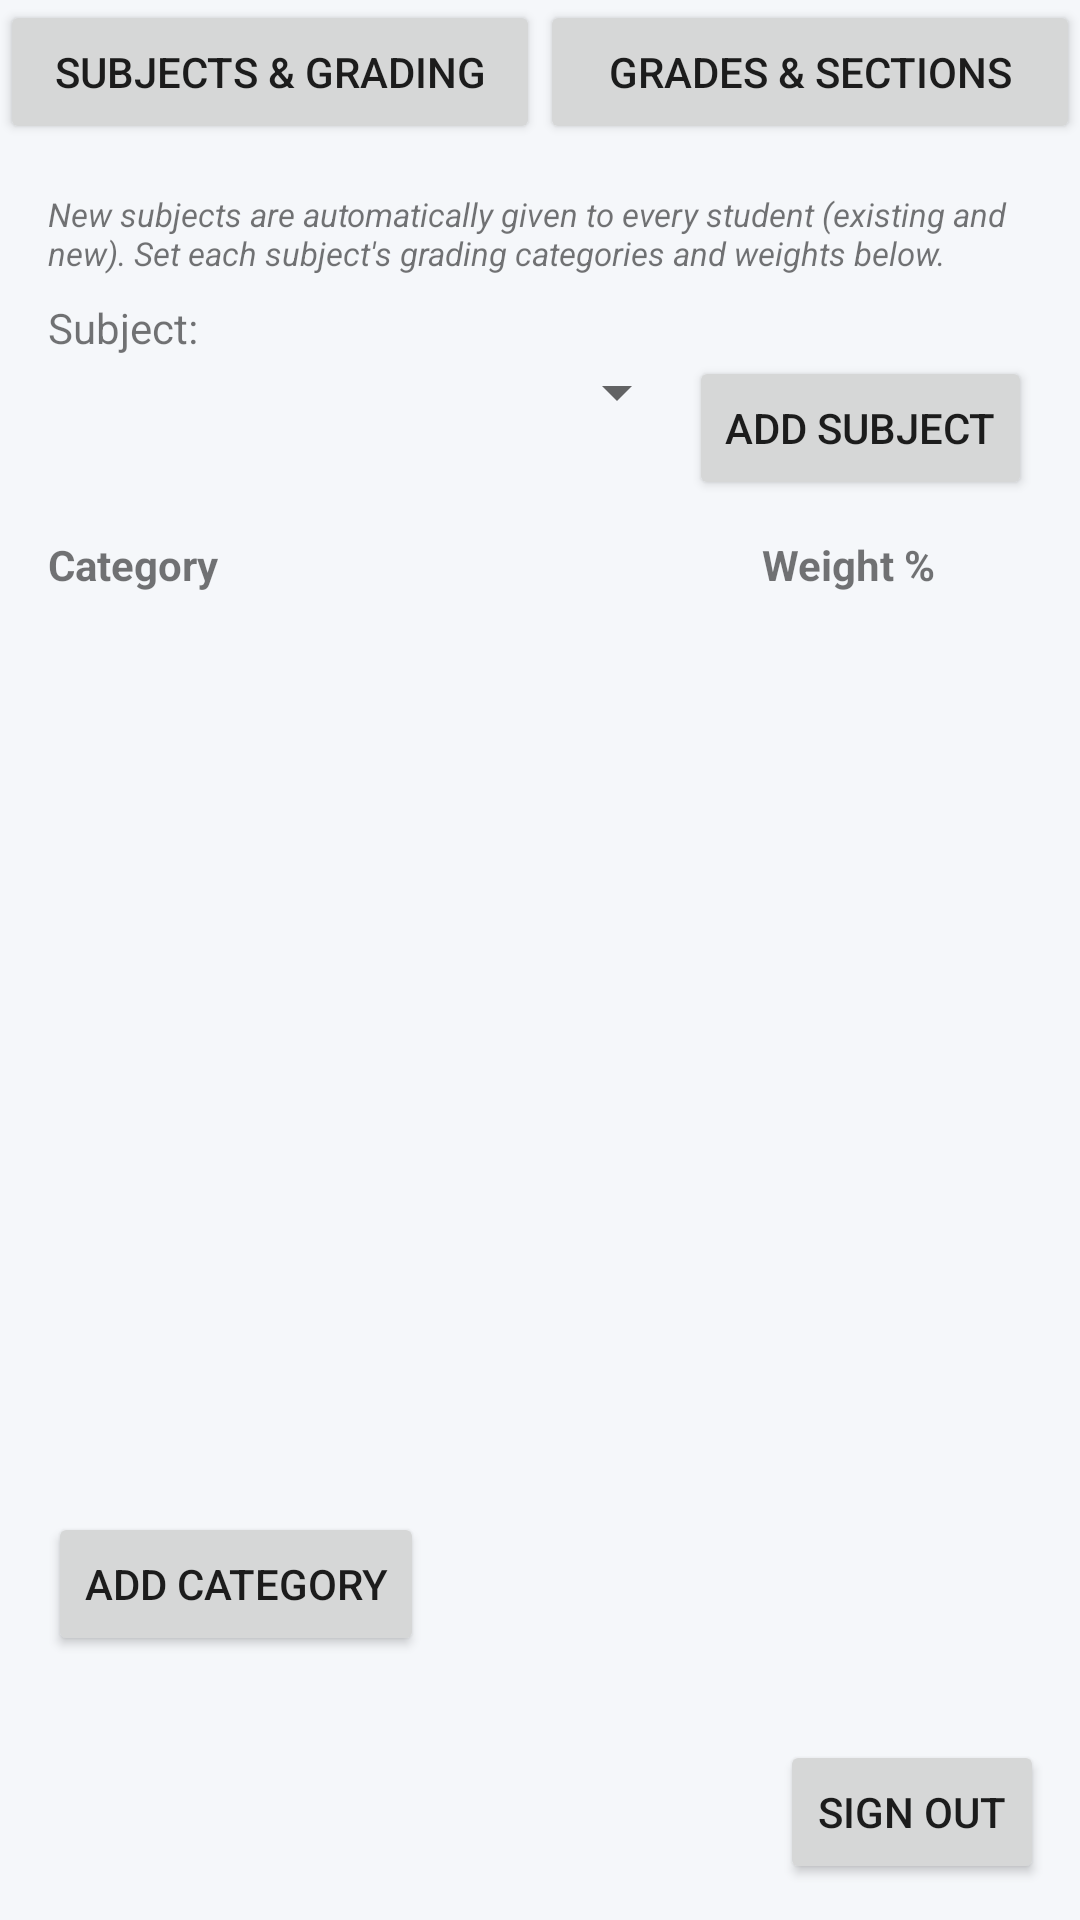

The Android layout XML behind this screen, and the referenced resources:
<!-- AndroidManifest.xml: application theme Theme.SGIS -->
<!-- res/layout/activity_admin_dashboard.xml -->
<?xml version="1.0" encoding="utf-8"?>
<LinearLayout xmlns:android="http://schemas.android.com/apk/res/android"
    android:layout_width="match_parent"
    android:layout_height="match_parent"
    android:orientation="vertical">

    <LinearLayout
        android:layout_width="match_parent"
        android:layout_height="wrap_content"
        android:orientation="horizontal">
        <Button
            android:id="@+id/tabSubjectsButton"
            android:layout_width="0dp"
            android:layout_weight="1"
            android:layout_height="wrap_content"
            android:text="Subjects &amp; Grading" />
        <Button
            android:id="@+id/tabGradesButton"
            android:layout_width="0dp"
            android:layout_weight="1"
            android:layout_height="wrap_content"
            android:text="Grades &amp; Sections" />
    </LinearLayout>

    
    <LinearLayout
        android:id="@+id/subjectsSection"
        android:layout_width="match_parent"
        android:layout_height="0dp"
        android:layout_weight="1"
        android:orientation="vertical"
        android:padding="16dp">

        <TextView
            android:layout_width="match_parent"
            android:layout_height="wrap_content"
            android:text="New subjects are automatically given to every student (existing and new). Set each subject's grading categories and weights below."
            android:textStyle="italic"
            android:textSize="11sp"
            android:layout_marginBottom="8dp" />

        <TextView android:layout_width="match_parent" android:layout_height="wrap_content" android:text="Subject:" />
        <LinearLayout android:layout_width="match_parent" android:layout_height="wrap_content" android:orientation="horizontal" android:layout_marginBottom="12dp">
            <Spinner android:id="@+id/subjectSpinner" android:layout_width="0dp" android:layout_weight="1" android:layout_height="wrap_content" />
            <Button android:id="@+id/addSubjectButton" android:layout_width="wrap_content" android:layout_height="wrap_content" android:text="Add Subject" />
        </LinearLayout>

        <LinearLayout android:layout_width="match_parent" android:layout_height="wrap_content" android:orientation="horizontal">
            <TextView android:layout_width="0dp" android:layout_weight="1" android:layout_height="wrap_content" android:text="Category" android:textStyle="bold" />
            <TextView android:layout_width="90dp" android:layout_height="wrap_content" android:text="Weight %" android:textStyle="bold" />
        </LinearLayout>

        <ScrollView android:layout_width="match_parent" android:layout_height="0dp" android:layout_weight="1">
            <LinearLayout
                android:id="@+id/categoriesContainer"
                android:layout_width="match_parent"
                android:layout_height="wrap_content"
                android:orientation="vertical" />
        </ScrollView>

        <TextView
            android:id="@+id/weightTotalText"
            android:layout_width="match_parent"
            android:layout_height="wrap_content"
            android:layout_marginTop="4dp" />

        <Button
            android:id="@+id/addCategoryButton"
            android:layout_width="wrap_content"
            android:layout_height="wrap_content"
            android:text="Add Category" />
    </LinearLayout>

    
    <LinearLayout
        android:id="@+id/gradesSection"
        android:layout_width="match_parent"
        android:layout_height="0dp"
        android:layout_weight="1"
        android:orientation="vertical"
        android:padding="16dp"
        android:visibility="gone">

        <TextView
            android:layout_width="match_parent"
            android:layout_height="wrap_content"
            android:text="Add Grade Levels (e.g. Grade 12) and the Sections under them (e.g. Pioneers). These become the Grade Level / Section choices Students and Teachers pick from at sign up."
            android:textStyle="italic"
            android:textSize="11sp"
            android:layout_marginBottom="8dp" />

        <TextView android:layout_width="match_parent" android:layout_height="wrap_content" android:text="Grade Level:" />
        <LinearLayout android:layout_width="match_parent" android:layout_height="wrap_content" android:orientation="horizontal" android:layout_marginBottom="12dp">
            <Spinner android:id="@+id/gradeLevelSpinner" android:layout_width="0dp" android:layout_weight="1" android:layout_height="wrap_content" />
            <Button android:id="@+id/addGradeLevelButton" android:layout_width="wrap_content" android:layout_height="wrap_content" android:text="Add Grade Level" />
        </LinearLayout>

        <TextView android:layout_width="match_parent" android:layout_height="wrap_content" android:text="Section" android:textStyle="bold" />

        <ScrollView android:layout_width="match_parent" android:layout_height="0dp" android:layout_weight="1">
            <LinearLayout
                android:id="@+id/sectionsContainer"
                android:layout_width="match_parent"
                android:layout_height="wrap_content"
                android:orientation="vertical" />
        </ScrollView>

        <Button
            android:id="@+id/addSectionButton"
            android:layout_width="wrap_content"
            android:layout_height="wrap_content"
            android:text="Add Section" />
    </LinearLayout>

    <Button
        android:id="@+id/signOutButton"
        android:layout_width="wrap_content"
        android:layout_height="wrap_content"
        android:layout_gravity="end"
        android:layout_margin="12dp"
        android:text="Sign Out" />

</LinearLayout>
<!-- resources referenced by this layout -->
<resources>
  <style name="Theme.SGIS" parent="Theme.MaterialComponents.Light.NoActionBar">
          <item name="colorPrimary">@color/brand_primary</item>
          <item name="colorPrimaryDark">@color/brand_primary_dark</item>
          <item name="colorAccent">@color/brand_accent</item>
          <item name="android:windowBackground">@color/background_light</item>
      </style>
  <color name="brand_primary">#2E5AAC</color>
  <color name="brand_primary_dark">#1E3F80</color>
  <color name="brand_accent">#F2A93B</color>
  <color name="background_light">#F5F7FA</color>
</resources>
